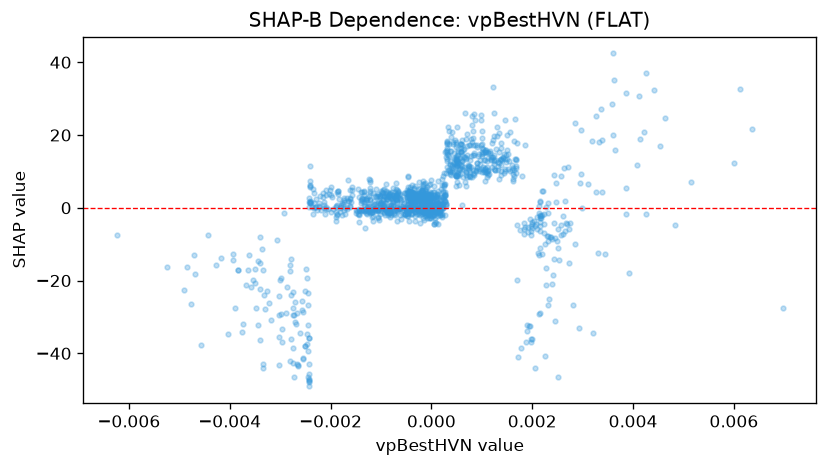

Data behind this chart, as committed beside it:
feature_value, shap_value
-0.003402, -36.4
-0.0005318, 3.959
0.001649, 13.39
-0.0004282, 2.365
-0.001986, 5.782
-0.0009277, 1.312
-6.932158430572599e-05, 3.212
-0.0006985, 5.092
-0.002611, -34.39
3.4554890589788556e-05, 2.662
0.001063, 13.12
-0.001032, 1.987
0.002502, -46.64
0.0003004, 15.26
-0.002041, 3.84
0.002315, -9.133
-0.001874, 4.247
-0.001014, 3.115
-0.001577, 4.924
-0.0002668, 3.573
-0.001182, -0.6912
-0.001337, 3.484
0.0002999, 17.69
-0.0007976, 2.932
-0.002084, 3.559
0.0002904, 13.97
0.0005233, 15.39
-0.001227, 4.73
0.0003661, 12.86
0.0006738, 13.99
0.0005492, 11.92
-0.000902, 6.555
0.002161, -28.84
-0.003742, -31.88
-0.0005436, 1.328
0.002162, -2.944
-0.0007061, 3.42
0.0001858, 1.095
0.0004988, 8.617
-0.001882, 0.8077
0.0004748, 12.05
-0.0006212, 0.02607
-7.486892718588933e-05, 0.3702
0.0009096, 12.38
-0.000203, 1.925
-0.00246, -34.65
-5.763291846960783e-05, 1.568
-0.002329, 0.04069
5.807392517453991e-05, -2.008
0.0003754, 9.722
0.0002278, 8.616
0.001346, 8.035
-0.0001577, 0.2639
-0.003679, -21.23
-0.0002104, 0.7424
-0.0006548, 2.866
-0.000147, 3.444
0.0002711, 3.559
-0.001145, 1.101
-3.637219197116792e-05, 3.722
... 1,254 more rows
